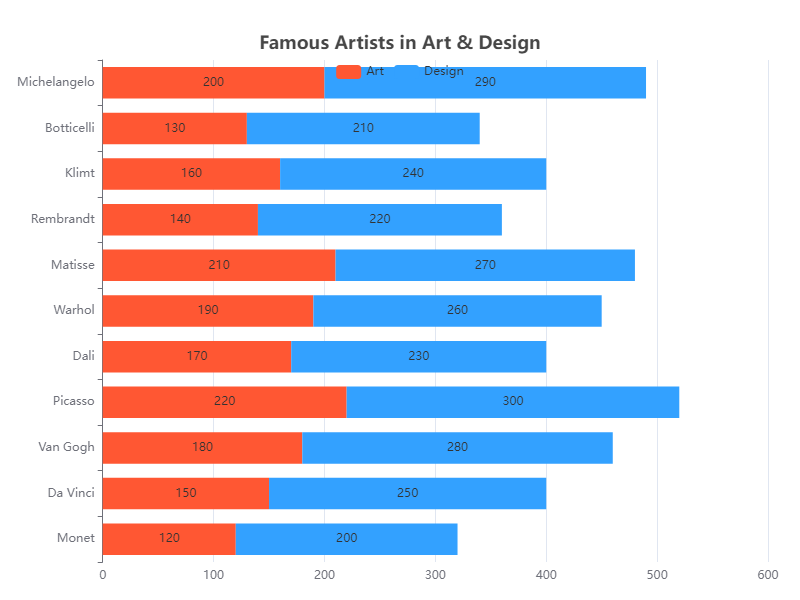

The file beside this chart, header and first rows:
Category, Art, Design
Monet, 120, 200
Da Vinci, 150, 250
Van Gogh, 180, 280
Picasso, 220, 300
Dali, 170, 230
Warhol, 190, 260
Matisse, 210, 270
Rembrandt, 140, 220
Klimt, 160, 240
Botticelli, 130, 210
Michelangelo, 200, 290
